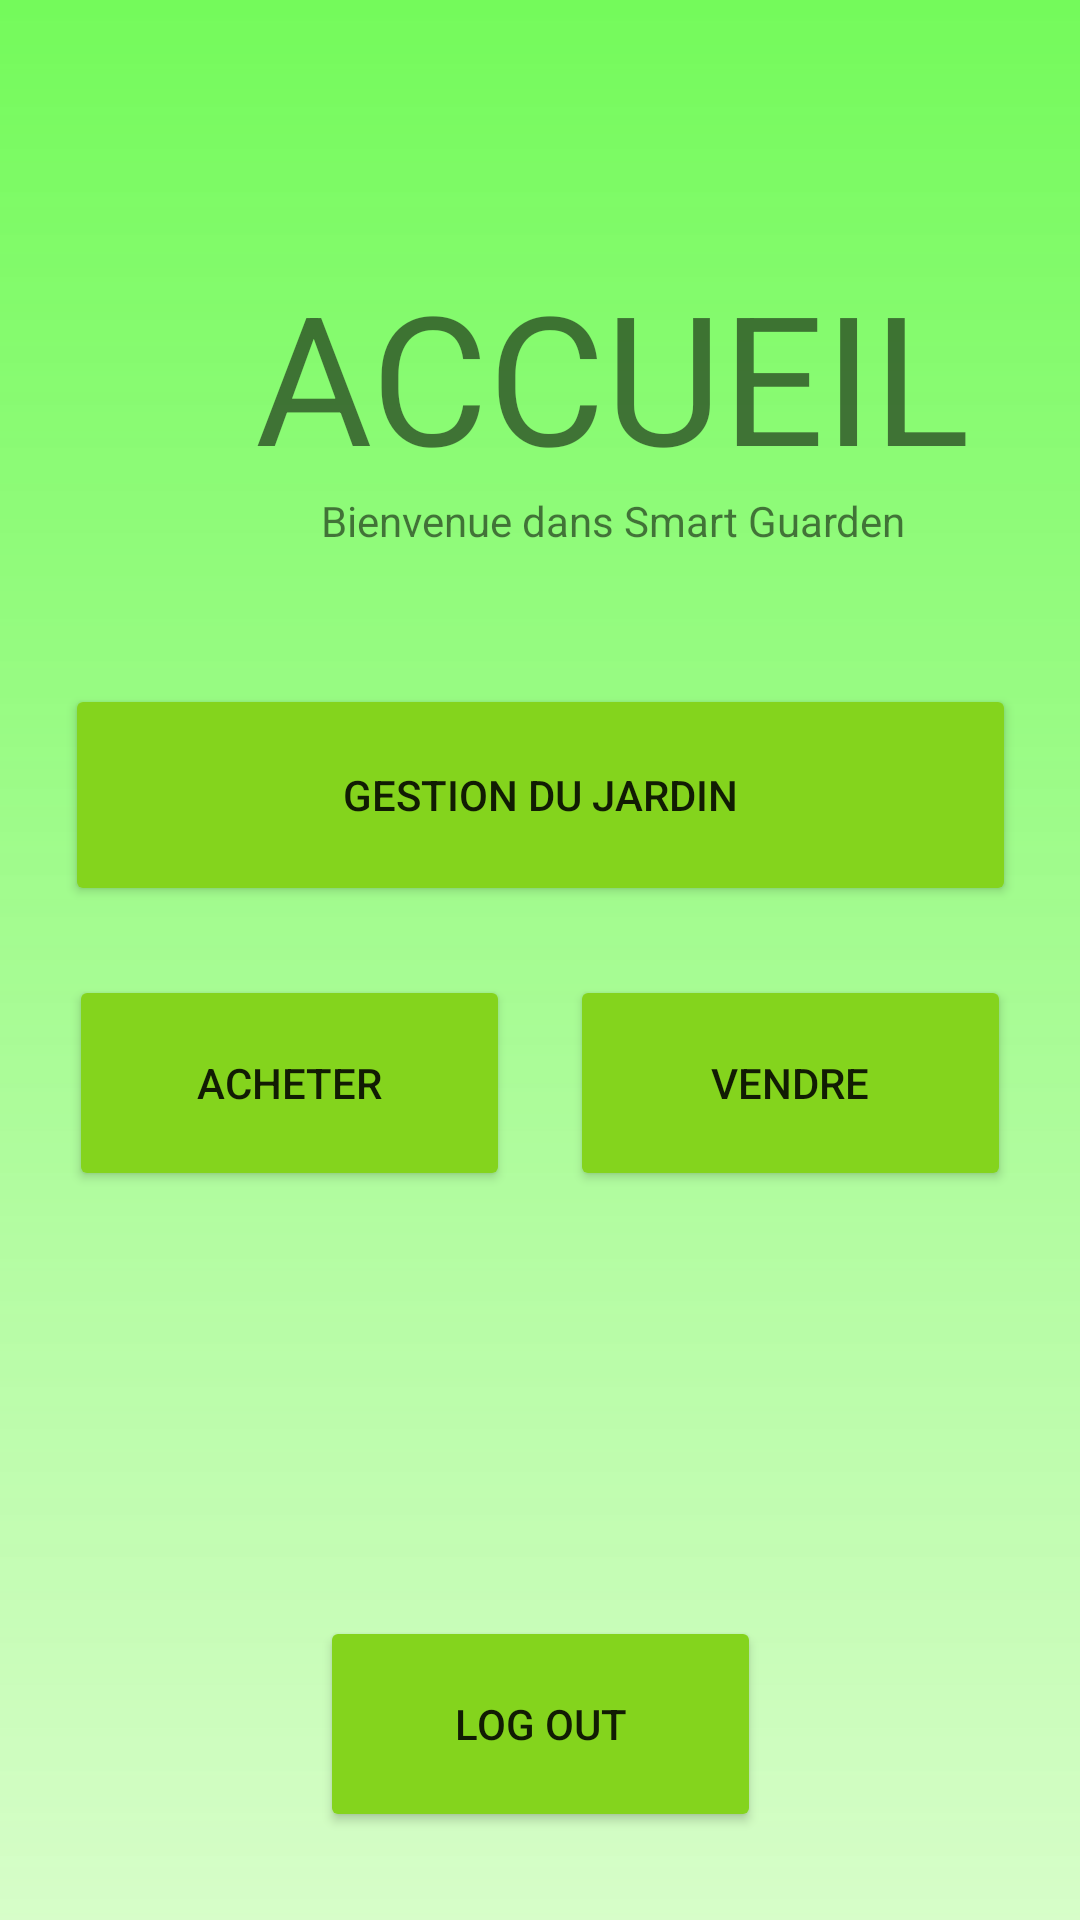

The Android layout XML behind this screen, and the referenced resources:
<!-- AndroidManifest.xml: application theme Theme.IntelligentGarden.NoActionBar -->
<!-- res/layout/activity_home.xml -->
<?xml version="1.0" encoding="utf-8"?>
<androidx.constraintlayout.widget.ConstraintLayout xmlns:android="http://schemas.android.com/apk/res/android"
    xmlns:app="http://schemas.android.com/apk/res-auto"
    xmlns:tools="http://schemas.android.com/tools"
    android:layout_width="match_parent"
    android:layout_height="match_parent"
    android:background="@drawable/gradient_background"
    tools:context=".HomeActivity">

    <TextView
        android:id="@+id/textHome"
        android:layout_width="240dp"
        android:layout_height="75dp"
        android:layout_marginStart="85dp"
        android:layout_marginTop="85dp"
        android:layout_marginEnd="85dp"
        android:layout_marginBottom="4dp"
        android:text="ACCUEIL"
        android:textSize="60sp"
        app:layout_constraintBottom_toTopOf="@+id/textWelcome"
        app:layout_constraintEnd_toEndOf="parent"
        app:layout_constraintHorizontal_bias="0.0"
        app:layout_constraintStart_toStartOf="parent"
        app:layout_constraintTop_toTopOf="parent" />

    <TextView
        android:id="@+id/textWelcome"
        android:layout_width="wrap_content"
        android:layout_height="wrap_content"
        android:layout_marginStart="107dp"
        android:layout_marginTop="4dp"
        android:layout_marginEnd="107dp"
        android:text="Bienvenue dans Smart Guarden"
        app:layout_constraintEnd_toEndOf="parent"
        app:layout_constraintHorizontal_bias="0.0"
        app:layout_constraintStart_toStartOf="parent"
        app:layout_constraintTop_toBottomOf="@+id/textHome" />

    <Button
        android:id="@+id/button_garden"
        android:layout_width="317dp"
        android:layout_height="74dp"
        android:backgroundTint="@color/green"
        android:layout_marginStart="45dp"
        android:layout_marginEnd="45dp"
        android:layout_marginBottom="338dp"
        android:text="Gestion du jardin"
        app:layout_constraintBottom_toBottomOf="parent"
        app:layout_constraintEnd_toEndOf="parent"
        app:layout_constraintStart_toStartOf="parent" />

    <Button
        android:id="@+id/button_buy"
        android:layout_width="147dp"
        android:layout_height="72dp"
        android:backgroundTint="@color/green"
        android:layout_marginStart="47dp"
        android:layout_marginEnd="10dp"
        android:layout_marginBottom="243dp"
        android:text="Acheter"
        app:layout_constraintBottom_toBottomOf="parent"
        app:layout_constraintEnd_toStartOf="@+id/button_sell"
        app:layout_constraintStart_toStartOf="parent" />

    <Button
        android:id="@+id/button_sell"
        android:layout_width="147dp"
        android:layout_height="72dp"
        android:backgroundTint="@color/green"
        android:layout_marginStart="10dp"
        android:layout_marginEnd="47dp"
        android:layout_marginBottom="243dp"
        android:text="Vendre"
        app:layout_constraintBottom_toBottomOf="parent"
        app:layout_constraintEnd_toEndOf="parent"
        app:layout_constraintStart_toEndOf="@+id/button_buy" />

    <Button
        android:id="@+id/button_logout"
        android:layout_width="147dp"
        android:layout_height="72dp"
        android:layout_marginTop="140dp"
        android:layout_marginBottom="28dp"
        android:backgroundTint="@color/green"
        android:text="Log Out"
        app:layout_constraintBottom_toBottomOf="parent"
        app:layout_constraintEnd_toEndOf="parent"
        app:layout_constraintStart_toStartOf="parent"
        app:layout_constraintTop_toBottomOf="@+id/button_buy" />

</androidx.constraintlayout.widget.ConstraintLayout>
<!-- resources referenced by this layout -->
<resources>
  <color name="green">#84D41D</color>
  <!-- drawable gradient_background (drawable) -->
  <?xml version="1.0" encoding="utf-8"?>
  <shape xmlns:android="http://schemas.android.com/apk/res/android">
      <gradient
          android:startColor="#74FA5B"
          android:endColor="#D2CEFDBD"
          android:angle="-45" />
  </shape>
  <style name="Theme.IntelligentGarden.NoActionBar">
          <item name="windowActionBar">false</item>
          <item name="windowNoTitle">true</item>
      </style>
</resources>
